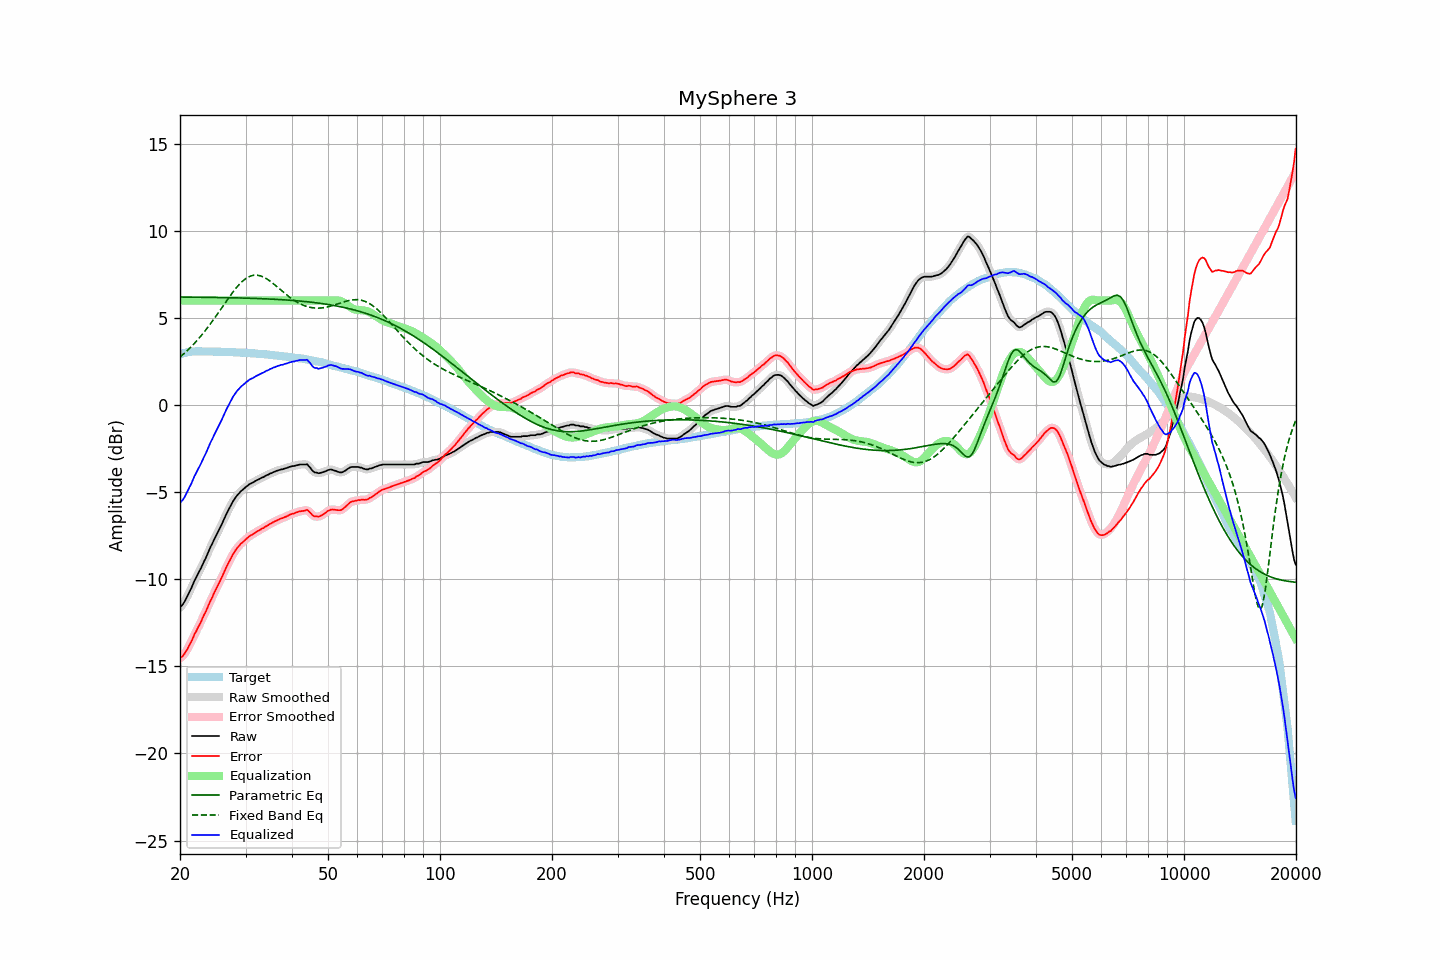

Values plotted in this chart, from the file beside it:
frequency, raw, error, smoothed, error_smoothed, equalization, parametric_eq, fixed_band_eq, equalized_raw, equalized_smoothed, target
20.00, -11.61, -14.52, -11.62, -14.53, 6.00, 6.20, 2.76, -5.61, -5.62, 2.91
20.20, -11.52, -14.46, -11.52, -14.46, 6.00, 6.20, 2.84, -5.52, -5.52, 2.94
20.40, -11.41, -14.38, -11.40, -14.37, 6.00, 6.20, 2.91, -5.41, -5.40, 2.97
20.61, -11.25, -14.24, -11.25, -14.25, 6.00, 6.20, 3.00, -5.25, -5.25, 2.99
20.81, -11.08, -14.10, -11.08, -14.10, 6.00, 6.20, 3.08, -5.08, -5.08, 3.02
21.02, -10.89, -13.94, -10.89, -13.94, 6.00, 6.20, 3.17, -4.89, -4.89, 3.05
21.23, -10.69, -13.75, -10.70, -13.76, 6.00, 6.20, 3.26, -4.69, -4.70, 3.06
21.44, -10.52, -13.59, -10.50, -13.57, 6.00, 6.20, 3.35, -4.52, -4.50, 3.07
21.66, -10.30, -13.38, -10.30, -13.38, 6.00, 6.20, 3.45, -4.30, -4.30, 3.08
21.87, -10.08, -13.16, -10.10, -13.18, 6.00, 6.20, 3.55, -4.08, -4.10, 3.08
22.09, -9.91, -13.00, -9.90, -12.99, 6.00, 6.19, 3.65, -3.91, -3.90, 3.09
22.31, -9.72, -12.80, -9.72, -12.81, 6.00, 6.19, 3.75, -3.72, -3.72, 3.09
22.54, -9.54, -12.63, -9.55, -12.63, 6.00, 6.19, 3.86, -3.54, -3.55, 3.09
22.76, -9.37, -12.45, -9.35, -12.44, 6.00, 6.19, 3.97, -3.37, -3.35, 3.09
22.99, -9.16, -12.24, -9.17, -12.25, 6.00, 6.19, 4.08, -3.16, -3.17, 3.07
23.22, -8.96, -12.04, -8.98, -12.05, 6.00, 6.19, 4.19, -2.96, -2.98, 3.07
23.45, -8.79, -11.86, -8.77, -11.85, 6.00, 6.19, 4.31, -2.79, -2.77, 3.07
23.69, -8.57, -11.65, -8.57, -11.64, 6.00, 6.19, 4.43, -2.57, -2.57, 3.07
23.92, -8.35, -11.42, -8.36, -11.44, 6.00, 6.19, 4.55, -2.35, -2.36, 3.07
24.16, -8.14, -11.22, -8.15, -11.23, 6.00, 6.18, 4.67, -2.14, -2.15, 3.08
24.40, -7.97, -11.05, -7.95, -11.03, 6.00, 6.18, 4.80, -1.97, -1.95, 3.08
24.65, -7.76, -10.83, -7.77, -10.84, 6.00, 6.18, 4.93, -1.76, -1.77, 3.07
24.89, -7.58, -10.65, -7.58, -10.65, 6.00, 6.18, 5.06, -1.58, -1.58, 3.07
25.14, -7.39, -10.46, -7.39, -10.46, 6.00, 6.18, 5.19, -1.39, -1.39, 3.07
25.39, -7.21, -10.27, -7.21, -10.27, 6.00, 6.18, 5.32, -1.21, -1.21, 3.07
25.65, -7.02, -10.09, -7.02, -10.08, 6.00, 6.18, 5.46, -1.02, -1.02, 3.07
25.91, -6.83, -9.89, -6.83, -9.89, 6.00, 6.17, 5.59, -0.83, -0.83, 3.05
26.16, -6.63, -9.68, -6.63, -9.68, 6.00, 6.17, 5.72, -0.63, -0.63, 3.05
26.43, -6.43, -9.49, -6.43, -9.48, 6.00, 6.17, 5.86, -0.43, -0.43, 3.05
26.69, -6.22, -9.27, -6.23, -9.28, 6.00, 6.17, 5.99, -0.22, -0.23, 3.05
26.96, -6.04, -9.09, -6.04, -9.09, 6.00, 6.17, 6.12, -0.04, -0.04, 3.05
27.23, -5.85, -8.90, -5.85, -8.90, 6.00, 6.16, 6.25, 0.15, 0.15, 3.05
27.50, -5.68, -8.73, -5.68, -8.73, 6.00, 6.16, 6.38, 0.32, 0.32, 3.05
27.77, -5.52, -8.55, -5.52, -8.56, 6.00, 6.16, 6.50, 0.48, 0.48, 3.04
28.05, -5.38, -8.41, -5.38, -8.41, 6.00, 6.16, 6.62, 0.62, 0.62, 3.03
28.33, -5.25, -8.27, -5.25, -8.28, 6.00, 6.16, 6.73, 0.75, 0.75, 3.02
28.62, -5.13, -8.15, -5.14, -8.16, 6.00, 6.15, 6.84, 0.87, 0.86, 3.02
28.90, -5.04, -8.06, -5.03, -8.05, 6.00, 6.15, 6.94, 0.96, 0.97, 3.02
29.19, -4.93, -7.94, -4.94, -7.96, 6.00, 6.15, 7.04, 1.07, 1.06, 3.01
29.48, -4.86, -7.88, -4.86, -7.87, 6.00, 6.15, 7.12, 1.14, 1.14, 3.02
29.78, -4.78, -7.79, -4.78, -7.78, 6.00, 6.14, 7.20, 1.22, 1.22, 3.00
30.08, -4.69, -7.69, -4.70, -7.70, 6.00, 6.14, 7.27, 1.31, 1.30, 3.00
30.38, -4.63, -7.62, -4.62, -7.62, 6.00, 6.14, 7.33, 1.37, 1.38, 2.99
30.68, -4.55, -7.54, -4.56, -7.54, 6.00, 6.14, 7.37, 1.45, 1.44, 2.99
30.99, -4.50, -7.48, -4.51, -7.49, 6.00, 6.13, 7.41, 1.50, 1.49, 2.98
31.30, -4.46, -7.44, -4.45, -7.43, 6.00, 6.13, 7.44, 1.54, 1.55, 2.97
31.61, -4.41, -7.38, -4.41, -7.37, 6.00, 6.13, 7.46, 1.59, 1.59, 2.97
31.93, -4.35, -7.31, -4.36, -7.32, 6.00, 6.12, 7.46, 1.65, 1.64, 2.96
32.24, -4.30, -7.25, -4.30, -7.26, 6.00, 6.12, 7.46, 1.70, 1.70, 2.95
32.57, -4.26, -7.21, -4.25, -7.20, 6.00, 6.12, 7.44, 1.74, 1.75, 2.94
32.89, -4.21, -7.15, -4.21, -7.15, 6.00, 6.11, 7.42, 1.79, 1.79, 2.94
33.22, -4.16, -7.09, -4.17, -7.10, 6.00, 6.11, 7.39, 1.84, 1.83, 2.93
33.55, -4.13, -7.06, -4.12, -7.04, 6.00, 6.11, 7.35, 1.87, 1.88, 2.93
33.89, -4.07, -6.98, -4.07, -6.99, 6.00, 6.10, 7.30, 1.93, 1.93, 2.91
34.23, -4.02, -6.93, -4.03, -6.93, 6.00, 6.10, 7.24, 1.98, 1.97, 2.91
34.57, -3.99, -6.89, -3.98, -6.88, 6.00, 6.09, 7.18, 2.01, 2.02, 2.90
34.92, -3.93, -6.82, -3.94, -6.83, 6.00, 6.09, 7.12, 2.07, 2.06, 2.88
35.27, -3.90, -6.78, -3.90, -6.77, 6.00, 6.08, 7.05, 2.10, 2.10, 2.88
35.62, -3.85, -6.72, -3.85, -6.72, 6.00, 6.08, 6.97, 2.15, 2.15, 2.87
35.97, -3.82, -6.67, -3.82, -6.68, 6.00, 6.07, 6.90, 2.18, 2.18, 2.85
... 635 more rows
